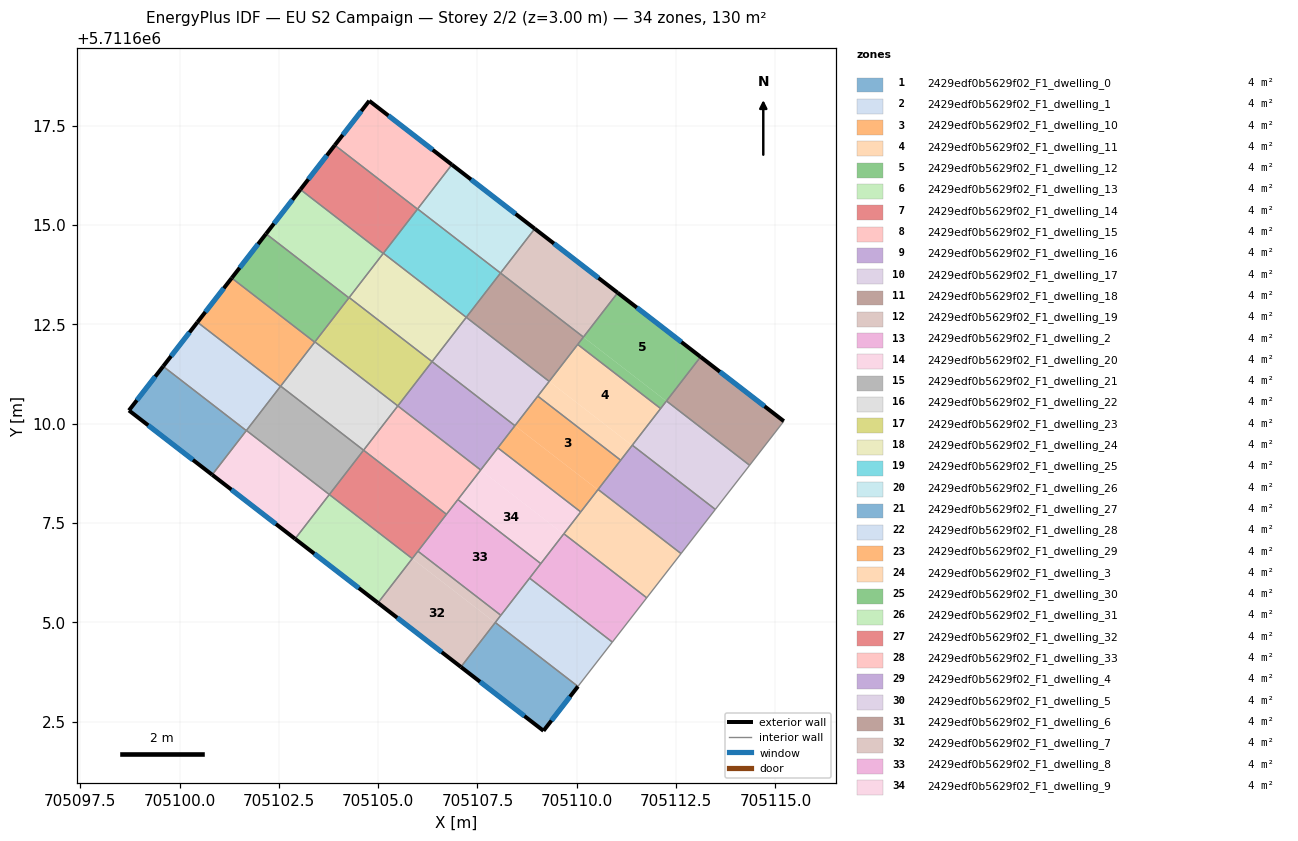
=== STOREY PLAN SPEC (per zone: floor XY polygon, exterior-wall plan segments, windows/doors) ===
zone 1: 2429edf0b5629f02_F1_dwelling_0  (3.7 m²)
  floor: (705109.16, 5711602.27) (705110.03, 5711603.39) (705107.95, 5711605.00) (705107.08, 5711603.88)
  exterior wall: (705110.03, 5711603.39) – (705109.16, 5711602.27)  [1.4 m]
    window: (705109.83, 5711603.13) – (705109.36, 5711602.53)  [1.2 m²]
  exterior wall: (705109.16, 5711602.27) – (705107.08, 5711603.88)  [2.6 m]
    window: (705108.68, 5711602.64) – (705107.56, 5711603.51)  [2.3 m²]
  interior walls: 2
zone 2: 2429edf0b5629f02_F1_dwelling_1  (3.7 m²)
  floor: (705110.03, 5711603.39) (705110.90, 5711604.50) (705108.81, 5711606.11) (705107.95, 5711605.00)
  interior walls: 5
zone 3: 2429edf0b5629f02_F1_dwelling_10  (4.3 m²)
  floor: (705110.53, 5711608.34) (705111.10, 5711609.08) (705109.02, 5711610.69) (705108.44, 5711609.95)
  floor: (705110.10, 5711607.78) (705110.53, 5711608.34) (705108.44, 5711609.95) (705108.01, 5711609.39)
  interior walls: 6
zone 4: 2429edf0b5629f02_F1_dwelling_11  (4.3 m²)
  floor: (705111.10, 5711609.08) (705111.39, 5711609.45) (705109.31, 5711611.07) (705109.02, 5711610.69)
  floor: (705111.39, 5711609.45) (705112.11, 5711610.38) (705110.02, 5711612.00) (705109.02, 5711610.70) (705109.31, 5711611.07)
  interior walls: 6
zone 5: 2429edf0b5629f02_F1_dwelling_12  (4.3 m²)
  floor: (705112.25, 5711610.57) (705113.12, 5711611.68) (705111.03, 5711613.30) (705110.17, 5711612.18)
  floor: (705112.11, 5711610.38) (705112.25, 5711610.57) (705110.17, 5711612.18) (705110.02, 5711612.00)
  exterior wall: (705111.03, 5711613.30) – (705113.12, 5711611.68)  [2.6 m]
    window: (705111.51, 5711612.92) – (705112.63, 5711612.06)  [2.3 m²]
  interior walls: 5
zone 6: 2429edf0b5629f02_F1_dwelling_13  (3.7 m²)
  floor: (705105.00, 5711605.49) (705105.86, 5711606.61) (705103.77, 5711608.22) (705102.91, 5711607.10)
  exterior wall: (705105.00, 5711605.49) – (705102.91, 5711607.10)  [2.6 m]
    window: (705104.51, 5711605.86) – (705103.39, 5711606.73)  [2.3 m²]
  interior walls: 3
zone 7: 2429edf0b5629f02_F1_dwelling_14  (3.7 m²)
  floor: (705105.86, 5711606.61) (705106.72, 5711607.72) (705104.63, 5711609.33) (705103.77, 5711608.22)
  interior walls: 5
zone 8: 2429edf0b5629f02_F1_dwelling_15  (3.7 m²)
  floor: (705106.72, 5711607.72) (705107.58, 5711608.84) (705105.49, 5711610.45) (705104.63, 5711609.33)
  interior walls: 5
zone 9: 2429edf0b5629f02_F1_dwelling_16  (3.7 m²)
  floor: (705107.58, 5711608.84) (705108.44, 5711609.95) (705106.36, 5711611.56) (705105.49, 5711610.45)
  interior walls: 5
zone 10: 2429edf0b5629f02_F1_dwelling_17  (3.7 m²)
  floor: (705108.44, 5711609.95) (705109.31, 5711611.07) (705107.22, 5711612.68) (705106.36, 5711611.56)
  interior walls: 5
zone 11: 2429edf0b5629f02_F1_dwelling_18  (3.7 m²)
  floor: (705109.31, 5711611.07) (705110.17, 5711612.18) (705108.08, 5711613.79) (705107.22, 5711612.68)
  interior walls: 5
zone 12: 2429edf0b5629f02_F1_dwelling_19  (3.7 m²)
  floor: (705110.17, 5711612.18) (705111.03, 5711613.30) (705108.94, 5711614.91) (705108.08, 5711613.79)
  exterior wall: (705108.94, 5711614.91) – (705111.03, 5711613.30)  [2.6 m]
    window: (705109.43, 5711614.54) – (705110.55, 5711613.67)  [2.3 m²]
  interior walls: 3
zone 13: 2429edf0b5629f02_F1_dwelling_2  (3.7 m²)
  floor: (705110.90, 5711604.50) (705111.76, 5711605.62) (705109.67, 5711607.23) (705108.81, 5711606.11)
  interior walls: 5
zone 14: 2429edf0b5629f02_F1_dwelling_20  (3.7 m²)
  floor: (705102.91, 5711607.10) (705103.77, 5711608.22) (705101.68, 5711609.83) (705100.82, 5711608.72)
  exterior wall: (705102.91, 5711607.10) – (705100.82, 5711608.72)  [2.6 m]
    window: (705102.43, 5711607.48) – (705101.31, 5711608.34)  [2.3 m²]
  interior walls: 3
zone 15: 2429edf0b5629f02_F1_dwelling_21  (3.7 m²)
  floor: (705103.77, 5711608.22) (705104.63, 5711609.33) (705102.55, 5711610.95) (705101.68, 5711609.83)
  interior walls: 4
zone 16: 2429edf0b5629f02_F1_dwelling_22  (3.7 m²)
  floor: (705104.63, 5711609.33) (705105.49, 5711610.45) (705103.41, 5711612.06) (705102.55, 5711610.95)
  interior walls: 4
zone 17: 2429edf0b5629f02_F1_dwelling_23  (3.7 m²)
  floor: (705105.49, 5711610.45) (705106.36, 5711611.56) (705104.27, 5711613.18) (705103.41, 5711612.06)
  interior walls: 4
zone 18: 2429edf0b5629f02_F1_dwelling_24  (3.7 m²)
  floor: (705106.36, 5711611.56) (705107.22, 5711612.68) (705105.13, 5711614.29) (705104.27, 5711613.18)
  interior walls: 4
zone 19: 2429edf0b5629f02_F1_dwelling_25  (3.7 m²)
  floor: (705107.22, 5711612.68) (705108.08, 5711613.79) (705105.99, 5711615.41) (705105.13, 5711614.29)
  interior walls: 4
zone 20: 2429edf0b5629f02_F1_dwelling_26  (3.7 m²)
  floor: (705108.08, 5711613.79) (705108.94, 5711614.91) (705106.85, 5711616.52) (705105.99, 5711615.41)
  exterior wall: (705106.85, 5711616.52) – (705108.94, 5711614.91)  [2.6 m]
    window: (705107.34, 5711616.15) – (705108.46, 5711615.28)  [2.3 m²]
  interior walls: 3
zone 21: 2429edf0b5629f02_F1_dwelling_27  (3.7 m²)
  floor: (705100.82, 5711608.72) (705101.68, 5711609.83) (705099.59, 5711611.45) (705098.73, 5711610.33)
  exterior wall: (705100.82, 5711608.72) – (705098.73, 5711610.33)  [2.6 m]
    window: (705100.34, 5711609.09) – (705099.21, 5711609.96)  [2.3 m²]
  exterior wall: (705098.73, 5711610.33) – (705099.59, 5711611.45)  [1.4 m]
    window: (705098.93, 5711610.59) – (705099.39, 5711611.19)  [1.2 m²]
  interior walls: 2
zone 22: 2429edf0b5629f02_F1_dwelling_28  (3.7 m²)
  floor: (705101.68, 5711609.83) (705102.54, 5711610.94) (705100.45, 5711612.56) (705099.59, 5711611.45)
  exterior wall: (705099.59, 5711611.45) – (705100.45, 5711612.56)  [1.4 m]
    window: (705099.79, 5711611.70) – (705100.25, 5711612.30)  [1.2 m²]
  interior walls: 3
zone 23: 2429edf0b5629f02_F1_dwelling_29  (3.7 m²)
  floor: (705102.54, 5711610.94) (705103.40, 5711612.05) (705101.31, 5711613.67) (705100.45, 5711612.56)
  exterior wall: (705100.45, 5711612.56) – (705101.31, 5711613.67)  [1.4 m]
    window: (705100.65, 5711612.81) – (705101.11, 5711613.41)  [1.2 m²]
  interior walls: 3
zone 24: 2429edf0b5629f02_F1_dwelling_3  (3.7 m²)
  floor: (705111.76, 5711605.62) (705112.62, 5711606.73) (705110.54, 5711608.35) (705109.67, 5711607.23)
  interior walls: 5
zone 25: 2429edf0b5629f02_F1_dwelling_30  (3.7 m²)
  floor: (705103.40, 5711612.05) (705104.26, 5711613.17) (705102.18, 5711614.78) (705101.31, 5711613.67)
  exterior wall: (705101.31, 5711613.67) – (705102.18, 5711614.78)  [1.4 m]
    window: (705101.51, 5711613.93) – (705101.98, 5711614.52)  [1.2 m²]
  interior walls: 3
zone 26: 2429edf0b5629f02_F1_dwelling_31  (3.7 m²)
  floor: (705104.26, 5711613.17) (705105.13, 5711614.29) (705103.04, 5711615.90) (705102.18, 5711614.78)
  exterior wall: (705102.18, 5711614.78) – (705103.04, 5711615.90)  [1.4 m]
    window: (705102.38, 5711615.04) – (705102.84, 5711615.64)  [1.2 m²]
  interior walls: 3
zone 27: 2429edf0b5629f02_F1_dwelling_32  (3.7 m²)
  floor: (705105.13, 5711614.29) (705105.99, 5711615.40) (705103.91, 5711617.01) (705103.04, 5711615.90)
  exterior wall: (705103.04, 5711615.90) – (705103.91, 5711617.01)  [1.4 m]
    window: (705103.24, 5711616.15) – (705103.71, 5711616.75)  [1.2 m²]
  interior walls: 3
zone 28: 2429edf0b5629f02_F1_dwelling_33  (3.7 m²)
  floor: (705105.99, 5711615.40) (705106.85, 5711616.52) (705104.78, 5711618.13) (705103.91, 5711617.01)
  exterior wall: (705103.91, 5711617.01) – (705104.78, 5711618.13)  [1.4 m]
    window: (705104.11, 5711617.27) – (705104.58, 5711617.87)  [1.2 m²]
  exterior wall: (705104.78, 5711618.13) – (705106.85, 5711616.52)  [2.6 m]
    window: (705105.26, 5711617.76) – (705106.37, 5711616.89)  [2.3 m²]
  interior walls: 2
zone 29: 2429edf0b5629f02_F1_dwelling_4  (3.7 m²)
  floor: (705112.62, 5711606.73) (705113.49, 5711607.84) (705111.40, 5711609.46) (705110.54, 5711608.35)
  interior walls: 5
zone 30: 2429edf0b5629f02_F1_dwelling_5  (3.7 m²)
  floor: (705113.49, 5711607.84) (705114.35, 5711608.96) (705112.26, 5711610.57) (705111.40, 5711609.46)
  interior walls: 5
zone 31: 2429edf0b5629f02_F1_dwelling_6  (3.7 m²)
  floor: (705114.35, 5711608.96) (705115.21, 5711610.07) (705113.12, 5711611.68) (705112.26, 5711610.57)
  exterior wall: (705113.12, 5711611.68) – (705115.21, 5711610.07)  [2.6 m]
    window: (705113.60, 5711611.31) – (705114.73, 5711610.44)  [2.3 m²]
  interior walls: 3
zone 32: 2429edf0b5629f02_F1_dwelling_7  (4.3 m²)
  floor: (705107.08, 5711603.88) (705107.94, 5711604.99) (705105.86, 5711606.61) (705105.00, 5711605.49)
  floor: (705107.94, 5711604.99) (705108.09, 5711605.18) (705106.00, 5711606.79) (705105.86, 5711606.61)
  exterior wall: (705107.08, 5711603.88) – (705105.00, 5711605.49)  [2.6 m]
    window: (705106.60, 5711604.25) – (705105.48, 5711605.12)  [2.3 m²]
  interior walls: 5
zone 33: 2429edf0b5629f02_F1_dwelling_8  (4.3 m²)
  floor: (705108.81, 5711606.11) (705109.09, 5711606.48) (705107.01, 5711608.09) (705106.00, 5711606.79) (705108.09, 5711605.18)
  interior walls: 6
zone 34: 2429edf0b5629f02_F1_dwelling_9  (4.3 m²)
  floor: (705109.67, 5711607.22) (705110.10, 5711607.78) (705108.01, 5711609.39) (705107.58, 5711608.84)
  floor: (705109.09, 5711606.48) (705109.67, 5711607.22) (705107.58, 5711608.84) (705107.01, 5711608.09)
  interior walls: 6

=== DERIVED (storey summary) ===
Building: EU S2 Campaign
Storey: 2 of 2  (floor level z = 3.00 m)
Storey gross floor area: 130.1 m²
Zones on this storey: 34
  - 2429edf0b5629f02_F1_dwelling_0: floor 3.7 m²; exterior wall 4.0 m (12.1 m²); 2 window(s) 3.5 m²; WWR 28.8%
  - 2429edf0b5629f02_F1_dwelling_1: floor 3.7 m²
  - 2429edf0b5629f02_F1_dwelling_10: floor 4.3 m²
  - 2429edf0b5629f02_F1_dwelling_11: floor 4.3 m²
  - 2429edf0b5629f02_F1_dwelling_12: floor 4.3 m²; exterior wall 2.6 m (7.9 m²); 1 window(s) 2.3 m²; WWR 28.8%
  - 2429edf0b5629f02_F1_dwelling_13: floor 3.7 m²; exterior wall 2.6 m (7.9 m²); 1 window(s) 2.3 m²; WWR 28.8%
  - 2429edf0b5629f02_F1_dwelling_14: floor 3.7 m²
  - 2429edf0b5629f02_F1_dwelling_15: floor 3.7 m²
  - 2429edf0b5629f02_F1_dwelling_16: floor 3.7 m²
  - 2429edf0b5629f02_F1_dwelling_17: floor 3.7 m²
  - 2429edf0b5629f02_F1_dwelling_18: floor 3.7 m²
  - 2429edf0b5629f02_F1_dwelling_19: floor 3.7 m²; exterior wall 2.6 m (7.9 m²); 1 window(s) 2.3 m²; WWR 28.8%
  - 2429edf0b5629f02_F1_dwelling_2: floor 3.7 m²
  - 2429edf0b5629f02_F1_dwelling_20: floor 3.7 m²; exterior wall 2.6 m (7.9 m²); 1 window(s) 2.3 m²; WWR 28.8%
  - 2429edf0b5629f02_F1_dwelling_21: floor 3.7 m²
  - 2429edf0b5629f02_F1_dwelling_22: floor 3.7 m²
  - 2429edf0b5629f02_F1_dwelling_23: floor 3.7 m²
  - 2429edf0b5629f02_F1_dwelling_24: floor 3.7 m²
  - 2429edf0b5629f02_F1_dwelling_25: floor 3.7 m²
  - 2429edf0b5629f02_F1_dwelling_26: floor 3.7 m²; exterior wall 2.6 m (7.9 m²); 1 window(s) 2.3 m²; WWR 28.8%
  - 2429edf0b5629f02_F1_dwelling_27: floor 3.7 m²; exterior wall 4.1 m (12.2 m²); 2 window(s) 3.5 m²; WWR 28.8%
  - 2429edf0b5629f02_F1_dwelling_28: floor 3.7 m²; exterior wall 1.4 m (4.2 m²); 1 window(s) 1.2 m²; WWR 28.8%
  - 2429edf0b5629f02_F1_dwelling_29: floor 3.7 m²; exterior wall 1.4 m (4.2 m²); 1 window(s) 1.2 m²; WWR 28.8%
  - 2429edf0b5629f02_F1_dwelling_3: floor 3.7 m²
  - 2429edf0b5629f02_F1_dwelling_30: floor 3.7 m²; exterior wall 1.4 m (4.2 m²); 1 window(s) 1.2 m²; WWR 28.8%
  - 2429edf0b5629f02_F1_dwelling_31: floor 3.7 m²; exterior wall 1.4 m (4.2 m²); 1 window(s) 1.2 m²; WWR 28.8%
  - 2429edf0b5629f02_F1_dwelling_32: floor 3.7 m²; exterior wall 1.4 m (4.2 m²); 1 window(s) 1.2 m²; WWR 28.8%
  - 2429edf0b5629f02_F1_dwelling_33: floor 3.7 m²; exterior wall 4.0 m (12.1 m²); 2 window(s) 3.5 m²; WWR 28.8%
  - 2429edf0b5629f02_F1_dwelling_4: floor 3.7 m²
  - 2429edf0b5629f02_F1_dwelling_5: floor 3.7 m²
  - 2429edf0b5629f02_F1_dwelling_6: floor 3.7 m²; exterior wall 2.6 m (7.9 m²); 1 window(s) 2.3 m²; WWR 28.8%
  - 2429edf0b5629f02_F1_dwelling_7: floor 4.3 m²; exterior wall 2.6 m (7.9 m²); 1 window(s) 2.3 m²; WWR 28.8%
  - 2429edf0b5629f02_F1_dwelling_8: floor 4.3 m²
  - 2429edf0b5629f02_F1_dwelling_9: floor 4.3 m²
Zone adjacency (shared interzone walls):
  - 2429edf0b5629f02_F1_dwelling_0 ↔ 2429edf0b5629f02_F1_dwelling_1
  - 2429edf0b5629f02_F1_dwelling_0 ↔ 2429edf0b5629f02_F1_dwelling_7
  - 2429edf0b5629f02_F1_dwelling_1 ↔ 2429edf0b5629f02_F1_dwelling_2
  - 2429edf0b5629f02_F1_dwelling_1 ↔ 2429edf0b5629f02_F1_dwelling_7
  - 2429edf0b5629f02_F1_dwelling_1 ↔ 2429edf0b5629f02_F1_dwelling_8
  - 2429edf0b5629f02_F1_dwelling_10 ↔ 2429edf0b5629f02_F1_dwelling_11
  - 2429edf0b5629f02_F1_dwelling_10 ↔ 2429edf0b5629f02_F1_dwelling_16
  - 2429edf0b5629f02_F1_dwelling_10 ↔ 2429edf0b5629f02_F1_dwelling_17
  - 2429edf0b5629f02_F1_dwelling_10 ↔ 2429edf0b5629f02_F1_dwelling_3
  - 2429edf0b5629f02_F1_dwelling_10 ↔ 2429edf0b5629f02_F1_dwelling_4
  - 2429edf0b5629f02_F1_dwelling_10 ↔ 2429edf0b5629f02_F1_dwelling_9
  - 2429edf0b5629f02_F1_dwelling_11 ↔ 2429edf0b5629f02_F1_dwelling_12
  - 2429edf0b5629f02_F1_dwelling_11 ↔ 2429edf0b5629f02_F1_dwelling_17
  - 2429edf0b5629f02_F1_dwelling_11 ↔ 2429edf0b5629f02_F1_dwelling_18
  - 2429edf0b5629f02_F1_dwelling_11 ↔ 2429edf0b5629f02_F1_dwelling_4
  - 2429edf0b5629f02_F1_dwelling_11 ↔ 2429edf0b5629f02_F1_dwelling_5
  - 2429edf0b5629f02_F1_dwelling_12 ↔ 2429edf0b5629f02_F1_dwelling_18
  - 2429edf0b5629f02_F1_dwelling_12 ↔ 2429edf0b5629f02_F1_dwelling_19
  - 2429edf0b5629f02_F1_dwelling_12 ↔ 2429edf0b5629f02_F1_dwelling_5
  - 2429edf0b5629f02_F1_dwelling_12 ↔ 2429edf0b5629f02_F1_dwelling_6
  - 2429edf0b5629f02_F1_dwelling_13 ↔ 2429edf0b5629f02_F1_dwelling_14
  - 2429edf0b5629f02_F1_dwelling_13 ↔ 2429edf0b5629f02_F1_dwelling_20
  - 2429edf0b5629f02_F1_dwelling_13 ↔ 2429edf0b5629f02_F1_dwelling_7
  - 2429edf0b5629f02_F1_dwelling_14 ↔ 2429edf0b5629f02_F1_dwelling_15
  - 2429edf0b5629f02_F1_dwelling_14 ↔ 2429edf0b5629f02_F1_dwelling_21
  - 2429edf0b5629f02_F1_dwelling_14 ↔ 2429edf0b5629f02_F1_dwelling_7
  - 2429edf0b5629f02_F1_dwelling_14 ↔ 2429edf0b5629f02_F1_dwelling_8
  - 2429edf0b5629f02_F1_dwelling_15 ↔ 2429edf0b5629f02_F1_dwelling_16
  - 2429edf0b5629f02_F1_dwelling_15 ↔ 2429edf0b5629f02_F1_dwelling_22
  - 2429edf0b5629f02_F1_dwelling_15 ↔ 2429edf0b5629f02_F1_dwelling_8
  - 2429edf0b5629f02_F1_dwelling_15 ↔ 2429edf0b5629f02_F1_dwelling_9
  - 2429edf0b5629f02_F1_dwelling_16 ↔ 2429edf0b5629f02_F1_dwelling_17
  - 2429edf0b5629f02_F1_dwelling_16 ↔ 2429edf0b5629f02_F1_dwelling_23
  - 2429edf0b5629f02_F1_dwelling_16 ↔ 2429edf0b5629f02_F1_dwelling_9
  - 2429edf0b5629f02_F1_dwelling_17 ↔ 2429edf0b5629f02_F1_dwelling_18
  - 2429edf0b5629f02_F1_dwelling_17 ↔ 2429edf0b5629f02_F1_dwelling_24
  - 2429edf0b5629f02_F1_dwelling_18 ↔ 2429edf0b5629f02_F1_dwelling_19
  - 2429edf0b5629f02_F1_dwelling_18 ↔ 2429edf0b5629f02_F1_dwelling_25
  - 2429edf0b5629f02_F1_dwelling_19 ↔ 2429edf0b5629f02_F1_dwelling_26
  - 2429edf0b5629f02_F1_dwelling_2 ↔ 2429edf0b5629f02_F1_dwelling_3
  - 2429edf0b5629f02_F1_dwelling_2 ↔ 2429edf0b5629f02_F1_dwelling_8
  - 2429edf0b5629f02_F1_dwelling_2 ↔ 2429edf0b5629f02_F1_dwelling_9
  - 2429edf0b5629f02_F1_dwelling_20 ↔ 2429edf0b5629f02_F1_dwelling_21
  - 2429edf0b5629f02_F1_dwelling_20 ↔ 2429edf0b5629f02_F1_dwelling_27
  - 2429edf0b5629f02_F1_dwelling_21 ↔ 2429edf0b5629f02_F1_dwelling_22
  - 2429edf0b5629f02_F1_dwelling_21 ↔ 2429edf0b5629f02_F1_dwelling_28
  - 2429edf0b5629f02_F1_dwelling_22 ↔ 2429edf0b5629f02_F1_dwelling_23
  - 2429edf0b5629f02_F1_dwelling_22 ↔ 2429edf0b5629f02_F1_dwelling_29
  - 2429edf0b5629f02_F1_dwelling_23 ↔ 2429edf0b5629f02_F1_dwelling_24
  - 2429edf0b5629f02_F1_dwelling_23 ↔ 2429edf0b5629f02_F1_dwelling_30
  - 2429edf0b5629f02_F1_dwelling_24 ↔ 2429edf0b5629f02_F1_dwelling_25
  - 2429edf0b5629f02_F1_dwelling_24 ↔ 2429edf0b5629f02_F1_dwelling_31
  - 2429edf0b5629f02_F1_dwelling_25 ↔ 2429edf0b5629f02_F1_dwelling_26
  - 2429edf0b5629f02_F1_dwelling_25 ↔ 2429edf0b5629f02_F1_dwelling_32
  - 2429edf0b5629f02_F1_dwelling_26 ↔ 2429edf0b5629f02_F1_dwelling_33
  - 2429edf0b5629f02_F1_dwelling_27 ↔ 2429edf0b5629f02_F1_dwelling_28
  - 2429edf0b5629f02_F1_dwelling_28 ↔ 2429edf0b5629f02_F1_dwelling_29
  - 2429edf0b5629f02_F1_dwelling_29 ↔ 2429edf0b5629f02_F1_dwelling_30
  - 2429edf0b5629f02_F1_dwelling_3 ↔ 2429edf0b5629f02_F1_dwelling_4
  - 2429edf0b5629f02_F1_dwelling_3 ↔ 2429edf0b5629f02_F1_dwelling_9
  - 2429edf0b5629f02_F1_dwelling_30 ↔ 2429edf0b5629f02_F1_dwelling_31
  - 2429edf0b5629f02_F1_dwelling_31 ↔ 2429edf0b5629f02_F1_dwelling_32
  - 2429edf0b5629f02_F1_dwelling_32 ↔ 2429edf0b5629f02_F1_dwelling_33
  - 2429edf0b5629f02_F1_dwelling_4 ↔ 2429edf0b5629f02_F1_dwelling_5
  - 2429edf0b5629f02_F1_dwelling_5 ↔ 2429edf0b5629f02_F1_dwelling_6
  - 2429edf0b5629f02_F1_dwelling_7 ↔ 2429edf0b5629f02_F1_dwelling_8
  - 2429edf0b5629f02_F1_dwelling_8 ↔ 2429edf0b5629f02_F1_dwelling_9